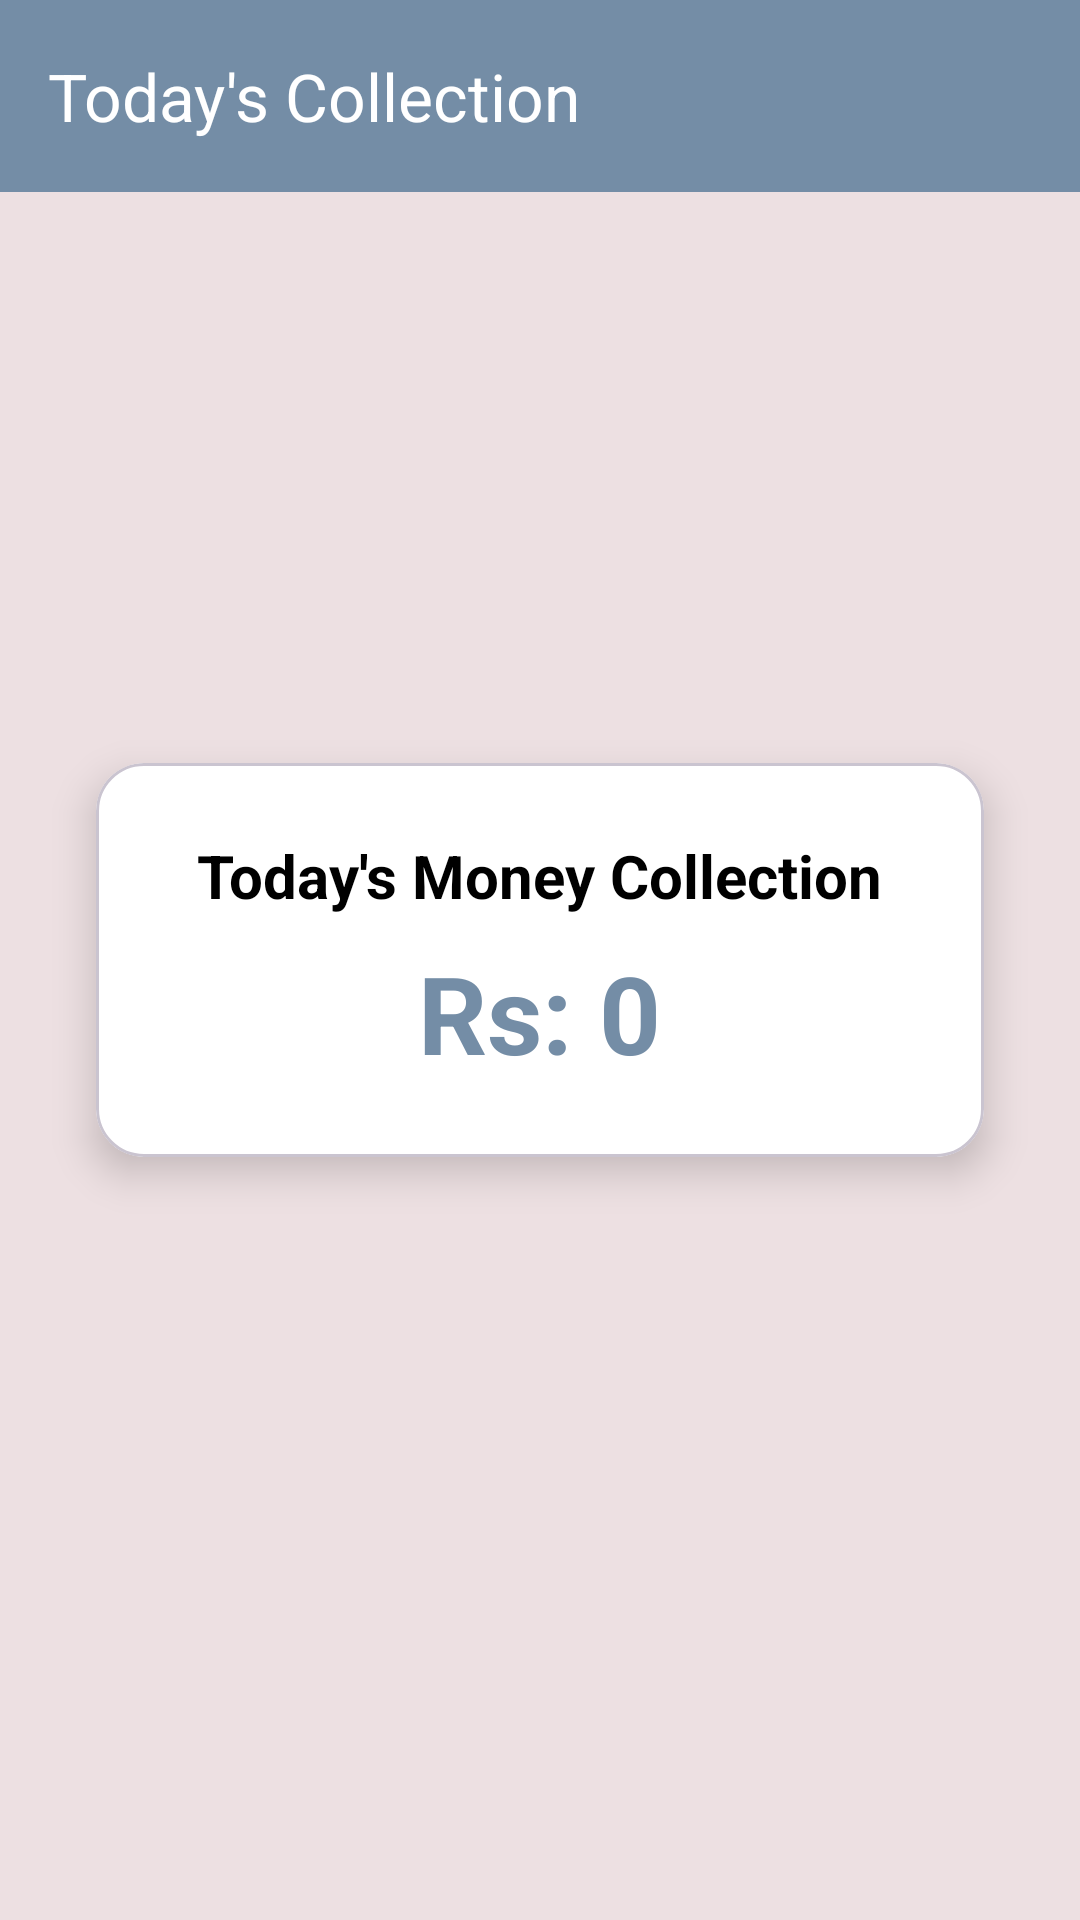

This screen was rendered from an Android layout file. Write that file and the resources it references.
<!-- AndroidManifest.xml: application theme Theme.GymManagementSystem -->
<!-- res/layout/activity_todays_collection.xml -->
<?xml version="1.0" encoding="utf-8"?>
<androidx.constraintlayout.widget.ConstraintLayout xmlns:android="http://schemas.android.com/apk/res/android"
    xmlns:app="http://schemas.android.com/apk/res-auto"
    xmlns:tools="http://schemas.android.com/tools"
    android:id="@+id/main"
    android:layout_width="match_parent"
    android:layout_height="match_parent"
    tools:context=".TodaysCollectionActivity"
    android:background="@color/clrLightPink">

    <com.google.android.material.appbar.AppBarLayout
        android:id="@+id/topAppBarLayout"
        android:layout_width="match_parent"
        android:layout_height="wrap_content"
        app:layout_constraintTop_toTopOf="parent"
        android:background="@color/clrDarkBlue"
        >
        <com.google.android.material.appbar.MaterialToolbar
            android:id="@+id/topAppBar"
            android:layout_width="match_parent"
            android:layout_height="wrap_content"
            app:title="Today's Collection"
            app:titleTextColor="@color/white"
            app:navigationIcon="@drawable/baseline_arrow_back_24"/>
    </com.google.android.material.appbar.AppBarLayout>

    
    <LinearLayout
        android:layout_width="match_parent"
        android:layout_height="match_parent"
        android:orientation="vertical"
        android:gravity="center"
        android:padding="16dp">

        
        <com.google.android.material.card.MaterialCardView
            android:layout_width="match_parent"
            android:layout_height="wrap_content"
            android:layout_margin="16dp"
            app:cardCornerRadius="16dp"
            app:cardElevation="8dp"
            android:backgroundTint="@color/white">

            <LinearLayout
                android:layout_width="match_parent"
                android:layout_height="wrap_content"
                android:orientation="vertical"
                android:padding="24dp"
                android:gravity="center">

                
                <TextView
                    android:layout_width="wrap_content"
                    android:layout_height="wrap_content"
                    android:text="Today's Money Collection"
                    android:textSize="20sp"
                    android:textStyle="bold"
                    android:gravity="center"
                    android:textColor="@color/black"
                    android:paddingBottom="8dp" />

                
                <TextView
                    android:id="@+id/tvCollectionAmount"
                    android:layout_width="wrap_content"
                    android:layout_height="wrap_content"
                    android:text="Rs: 0"
                    android:textSize="36sp"
                    android:textStyle="bold"
                    android:gravity="center"
                    android:textColor="@color/clrDarkBlue" />

            </LinearLayout>
        </com.google.android.material.card.MaterialCardView>

    </LinearLayout>

</androidx.constraintlayout.widget.ConstraintLayout>
<!-- resources referenced by this layout -->
<resources>
  <color name="black">#FF000000</color>
  <color name="clrDarkBlue">#748DA6</color>
  <color name="clrLightPink">#EDE0E2</color>
  <color name="white">#FFFFFFFF</color>
  <style name="Theme.GymManagementSystem" parent="Base.Theme.GymManagementSystem" />
  <style name="Base.Theme.GymManagementSystem" parent="Theme.Material3.DayNight.NoActionBar">
          
          <item name="android:statusBarColor">@color/clrDarkBlue</item>
          
      </style>
</resources>
